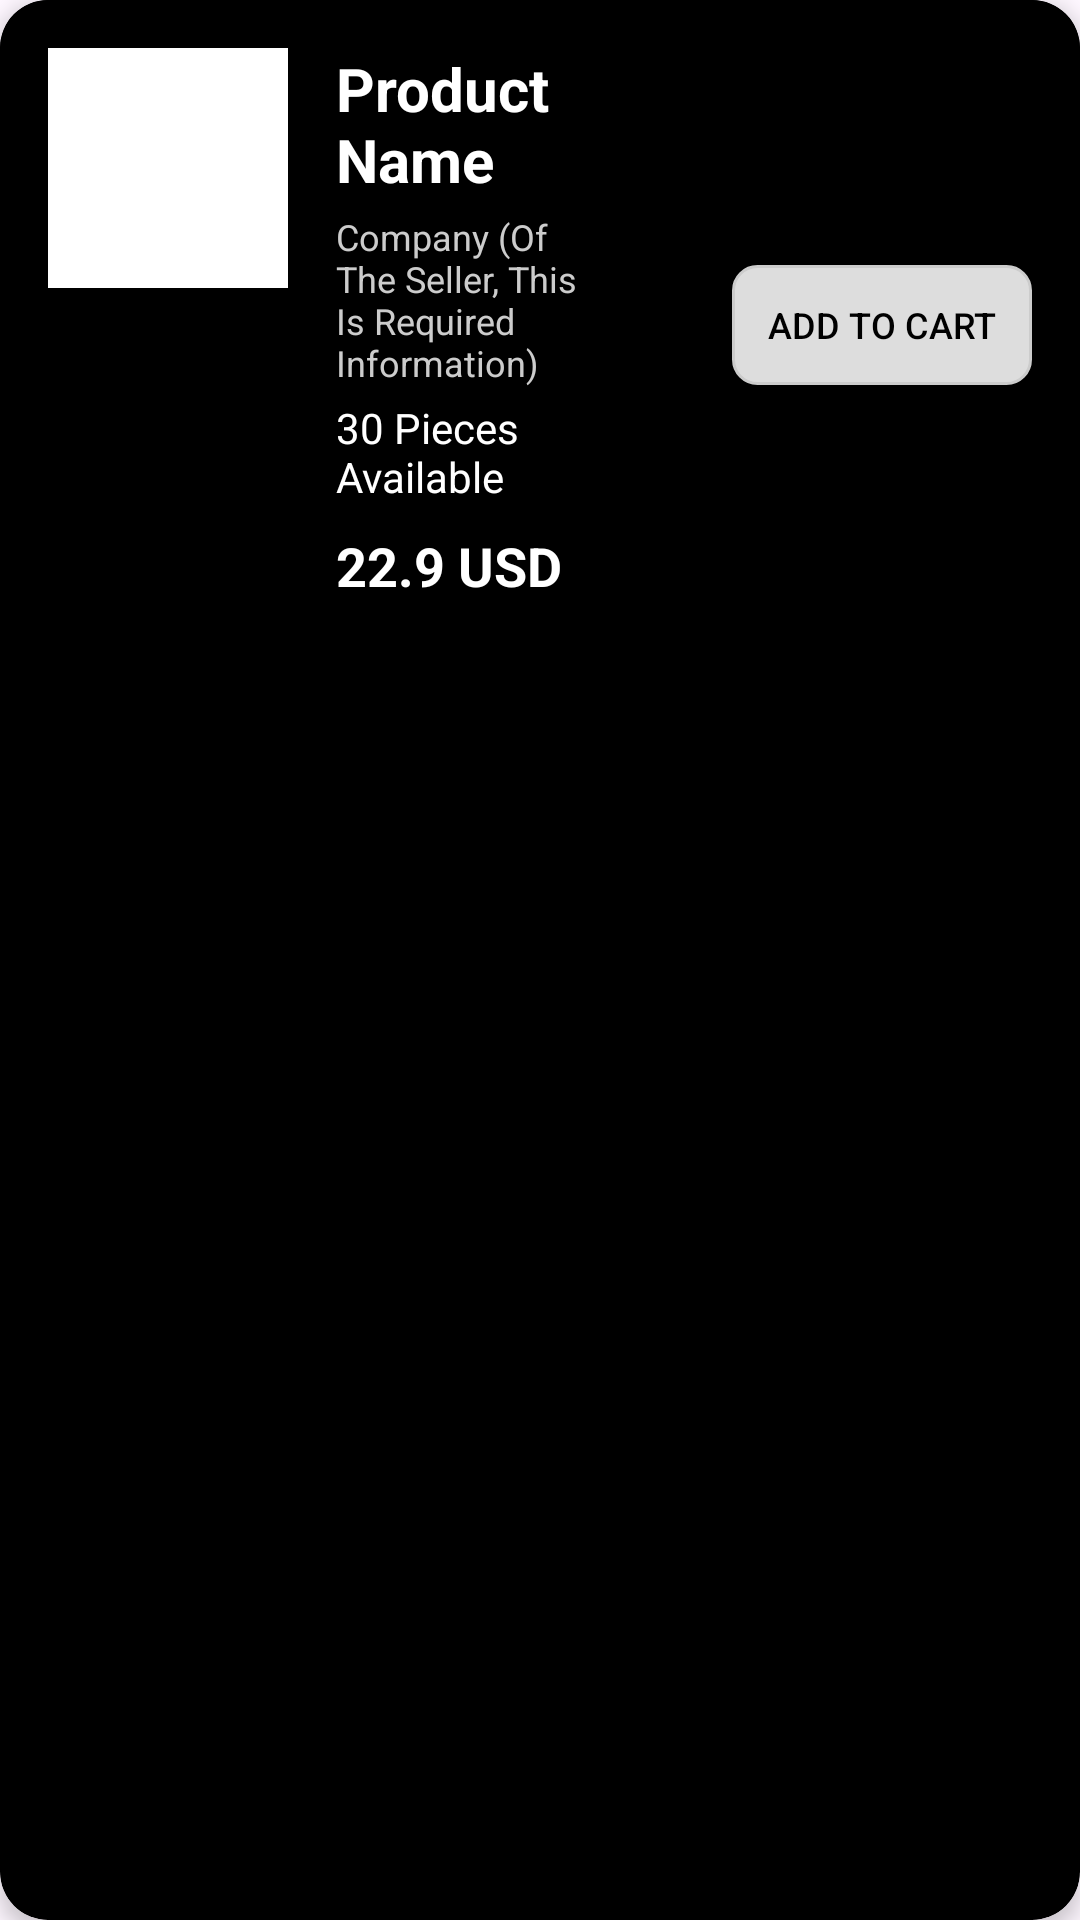

Produce the Android XML layout that renders to this screen, including the resource entries it uses.
<!-- AndroidManifest.xml: application theme Theme.Marketplace -->
<!-- res/layout/product_item.xml -->
<?xml version="1.0" encoding="utf-8"?>
<androidx.cardview.widget.CardView xmlns:android="http://schemas.android.com/apk/res/android"
    xmlns:app="http://schemas.android.com/apk/res-auto"
    android:id="@+id/cardViewProduct"
    android:layout_width="match_parent"
    android:layout_height="wrap_content"
    android:layout_margin="8dp"
    android:background="@android:color/black"
    app:cardBackgroundColor="@android:color/black"
    app:cardCornerRadius="16dp"
    app:cardElevation="4dp">

    <androidx.constraintlayout.widget.ConstraintLayout
        android:id="@+id/layoutProductItem"
        android:layout_width="match_parent"
        android:layout_height="wrap_content"
        android:background="@android:color/black"
        android:padding="16dp">

        <ImageView
            android:id="@+id/imageViewProduct"
            android:layout_width="80dp"
            android:layout_height="80dp"
            android:background="@android:color/white"
            android:contentDescription="Product Image"
            android:scaleType="centerCrop"
            android:src="@drawable/ic_launcher_foreground"
            app:layout_constraintStart_toStartOf="parent"
            app:layout_constraintTop_toTopOf="parent" />

        <TextView
            android:id="@+id/textViewProductItemName"
            android:layout_width="0dp"
            android:layout_height="wrap_content"
            android:layout_marginStart="16dp"
            android:layout_marginEnd="16dp"
            android:text="Product Name"
            android:textColor="@android:color/white"
            android:textSize="20sp"
            android:textStyle="bold"
            app:layout_constraintEnd_toStartOf="@+id/buttonAddToCart"
            app:layout_constraintStart_toEndOf="@+id/imageViewProduct"
            app:layout_constraintTop_toTopOf="parent" />

        <TextView
            android:id="@+id/textViewCompanyInfo"
            android:layout_width="0dp"
            android:layout_height="wrap_content"
            android:layout_marginStart="16dp"
            android:layout_marginTop="4dp"
            android:layout_marginEnd="16dp"
            android:text="Company (Of The Seller, This Is Required Information)"
            android:textColor="#CCCCCC"
            android:textSize="12sp"
            app:layout_constraintEnd_toStartOf="@+id/buttonAddToCart"
            app:layout_constraintStart_toEndOf="@+id/imageViewProduct"
            app:layout_constraintTop_toBottomOf="@+id/textViewProductItemName" />

        <TextView
            android:id="@+id/textViewQuantityAvailable"
            android:layout_width="0dp"
            android:layout_height="wrap_content"
            android:layout_marginStart="16dp"
            android:layout_marginTop="4dp"
            android:layout_marginEnd="16dp"
            android:text="30 Pieces Available"
            android:textColor="@android:color/white"
            android:textSize="14sp"
            app:layout_constraintEnd_toStartOf="@+id/buttonAddToCart"
            app:layout_constraintStart_toEndOf="@+id/imageViewProduct"
            app:layout_constraintTop_toBottomOf="@+id/textViewCompanyInfo" />

        <TextView
            android:id="@+id/textViewProductItemPrice"
            android:layout_width="0dp"
            android:layout_height="wrap_content"
            android:layout_marginStart="16dp"
            android:layout_marginTop="8dp"
            android:layout_marginEnd="16dp"
            android:text="22.9 USD"
            android:textColor="@android:color/white"
            android:textSize="18sp"
            android:textStyle="bold"
            app:layout_constraintEnd_toStartOf="@+id/buttonAddToCart"
            app:layout_constraintStart_toEndOf="@+id/imageViewProduct"
            app:layout_constraintTop_toBottomOf="@+id/textViewQuantityAvailable" />

        <Button
            android:id="@+id/buttonAddToCart"
            android:layout_width="100dp"
            android:layout_height="40dp"
            android:background="@drawable/edit_text_background"
            android:text="Add To Cart"
            android:textColor="@android:color/black"
            android:textSize="12sp"
            app:layout_constraintBottom_toBottomOf="parent"
            app:layout_constraintEnd_toEndOf="parent"
            app:layout_constraintTop_toTopOf="parent" />

    </androidx.constraintlayout.widget.ConstraintLayout>

</androidx.cardview.widget.CardView>
<!-- resources referenced by this layout -->
<resources>
  <!-- drawable edit_text_background (drawable) -->
  <?xml version="1.0" encoding="utf-8"?>
  <shape xmlns:android="http://schemas.android.com/apk/res/android">
      <solid android:color="#DDDDDD"/>
      <corners android:radius="8dp"/>
      <stroke android:width="1dp" android:color="#CCCCCC"/>
  </shape>
  <style name="Theme.Marketplace" parent="Theme.Material3.DayNight.NoActionBar">
          
          <item name="colorPrimary">@android:color/black</item>
          <item name="colorPrimaryVariant">@android:color/black</item>
          <item name="colorOnPrimary">@android:color/white</item>
  
          <item name="android:statusBarColor">@android:color/white</item>
          <item name="android:windowLightStatusBar" tools:targetApi="m">true</item>
  
          <item name="android:textColorPrimary">@android:color/black</item>
          <item name="android:textColorSecondary">@android:color/black</item>
      </style>
</resources>
